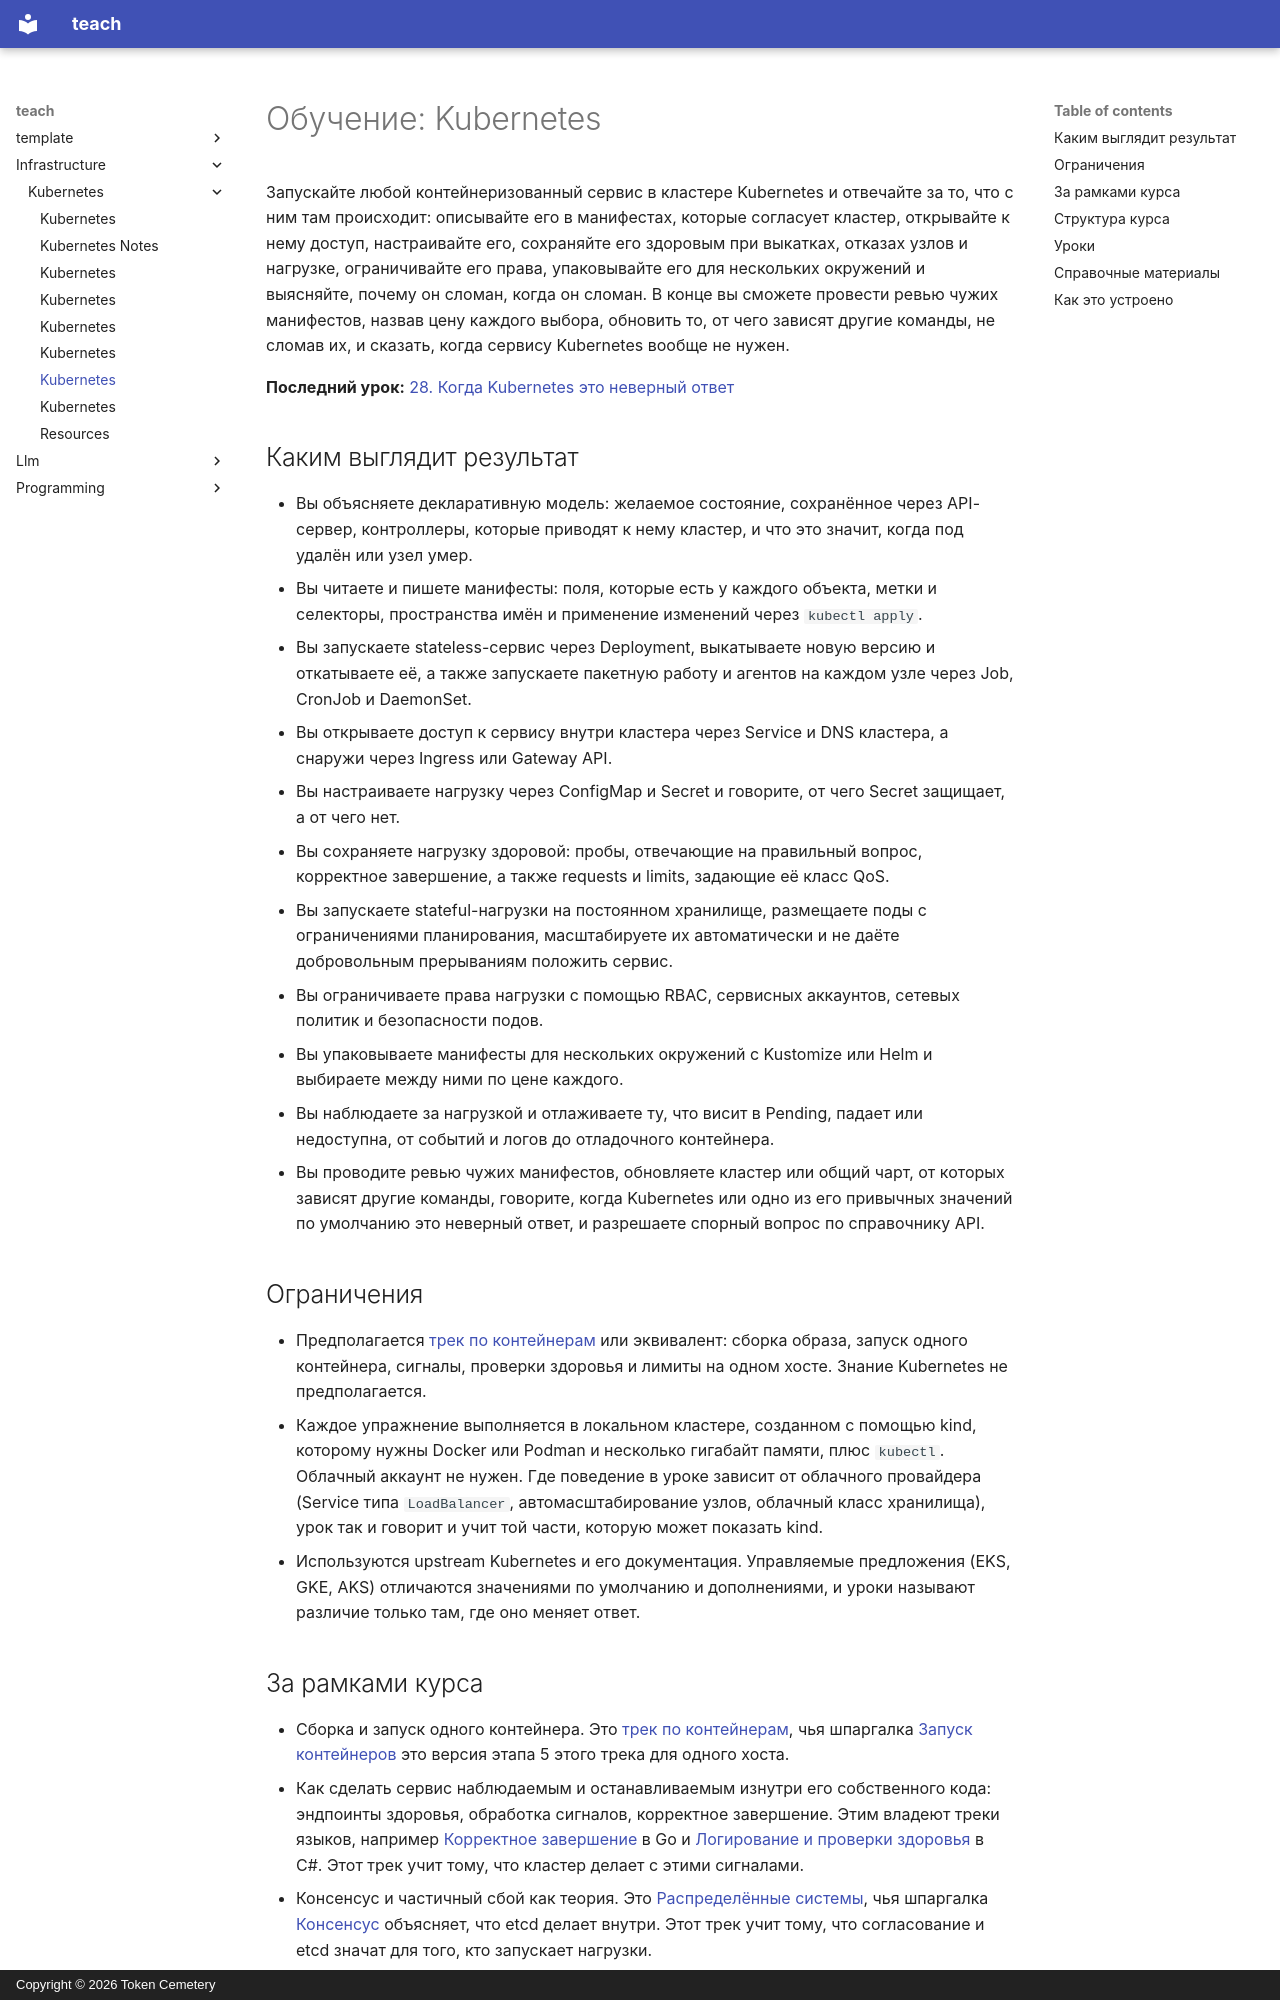

repository: TokenCemetery/teach · page: infrastructure/kubernetes/README.ru/index.html · generator: mkdocs · copyright: Copyright © 2026 Token Cemetery

---
title: Kubernetes
description: "Запускайте сервисы в кластере Kubernetes и владейте ими: цикл согласования, нагрузки, сеть, конфигурация, надёжность, безопасность, упаковка и отладка"
type: topic
---

# Обучение: Kubernetes

Запускайте любой контейнеризованный сервис в кластере Kubernetes и отвечайте за то, что с ним там происходит: описывайте его в манифестах, которые согласует кластер, открывайте к нему доступ, настраивайте его, сохраняйте его здоровым при выкатках, отказах узлов и нагрузке, ограничивайте его права, упаковывайте его для нескольких окружений и выясняйте, почему он сломан, когда он сломан. В конце вы сможете провести ревью чужих манифестов, назвав цену каждого выбора, обновить то, от чего зависят другие команды, не сломав их, и сказать, когда сервису Kubernetes вообще не нужен.

**Последний урок:** [28. Когда Kubernetes это неверный ответ](lessons/0028-when-kubernetes-is-the-wrong-answer.md)

## Каким выглядит результат

- Вы объясняете декларативную модель: желаемое состояние, сохранённое через API-сервер, контроллеры, которые приводят к нему кластер, и что это значит, когда под удалён или узел умер.
- Вы читаете и пишете манифесты: поля, которые есть у каждого объекта, метки и селекторы, пространства имён и применение изменений через `kubectl apply`.
- Вы запускаете stateless-сервис через Deployment, выкатываете новую версию и откатываете её, а также запускаете пакетную работу и агентов на каждом узле через Job, CronJob и DaemonSet.
- Вы открываете доступ к сервису внутри кластера через Service и DNS кластера, а снаружи через Ingress или Gateway API.
- Вы настраиваете нагрузку через ConfigMap и Secret и говорите, от чего Secret защищает, а от чего нет.
- Вы сохраняете нагрузку здоровой: пробы, отвечающие на правильный вопрос, корректное завершение, а также requests и limits, задающие её класс QoS.
- Вы запускаете stateful-нагрузки на постоянном хранилище, размещаете поды с ограничениями планирования, масштабируете их автоматически и не даёте добровольным прерываниям положить сервис.
- Вы ограничиваете права нагрузки с помощью RBAC, сервисных аккаунтов, сетевых политик и безопасности подов.
- Вы упаковываете манифесты для нескольких окружений с Kustomize или Helm и выбираете между ними по цене каждого.
- Вы наблюдаете за нагрузкой и отлаживаете ту, что висит в Pending, падает или недоступна, от событий и логов до отладочного контейнера.
- Вы проводите ревью чужих манифестов, обновляете кластер или общий чарт, от которых зависят другие команды, говорите, когда Kubernetes или одно из его привычных значений по умолчанию это неверный ответ, и разрешаете спорный вопрос по справочнику API.

## Ограничения

- Предполагается [трек по контейнерам](../containers/README.md) или эквивалент: сборка образа, запуск одного контейнера, сигналы, проверки здоровья и лимиты на одном хосте. Знание Kubernetes не предполагается.
- Каждое упражнение выполняется в локальном кластере, созданном с помощью kind, которому нужны Docker или Podman и несколько гигабайт памяти, плюс `kubectl`. Облачный аккаунт не нужен. Где поведение в уроке зависит от облачного провайдера (Service типа `LoadBalancer`, автомасштабирование узлов, облачный класс хранилища), урок так и говорит и учит той части, которую может показать kind.
- Используются upstream Kubernetes и его документация. Управляемые предложения (EKS, GKE, AKS) отличаются значениями по умолчанию и дополнениями, и уроки называют различие только там, где оно меняет ответ.
